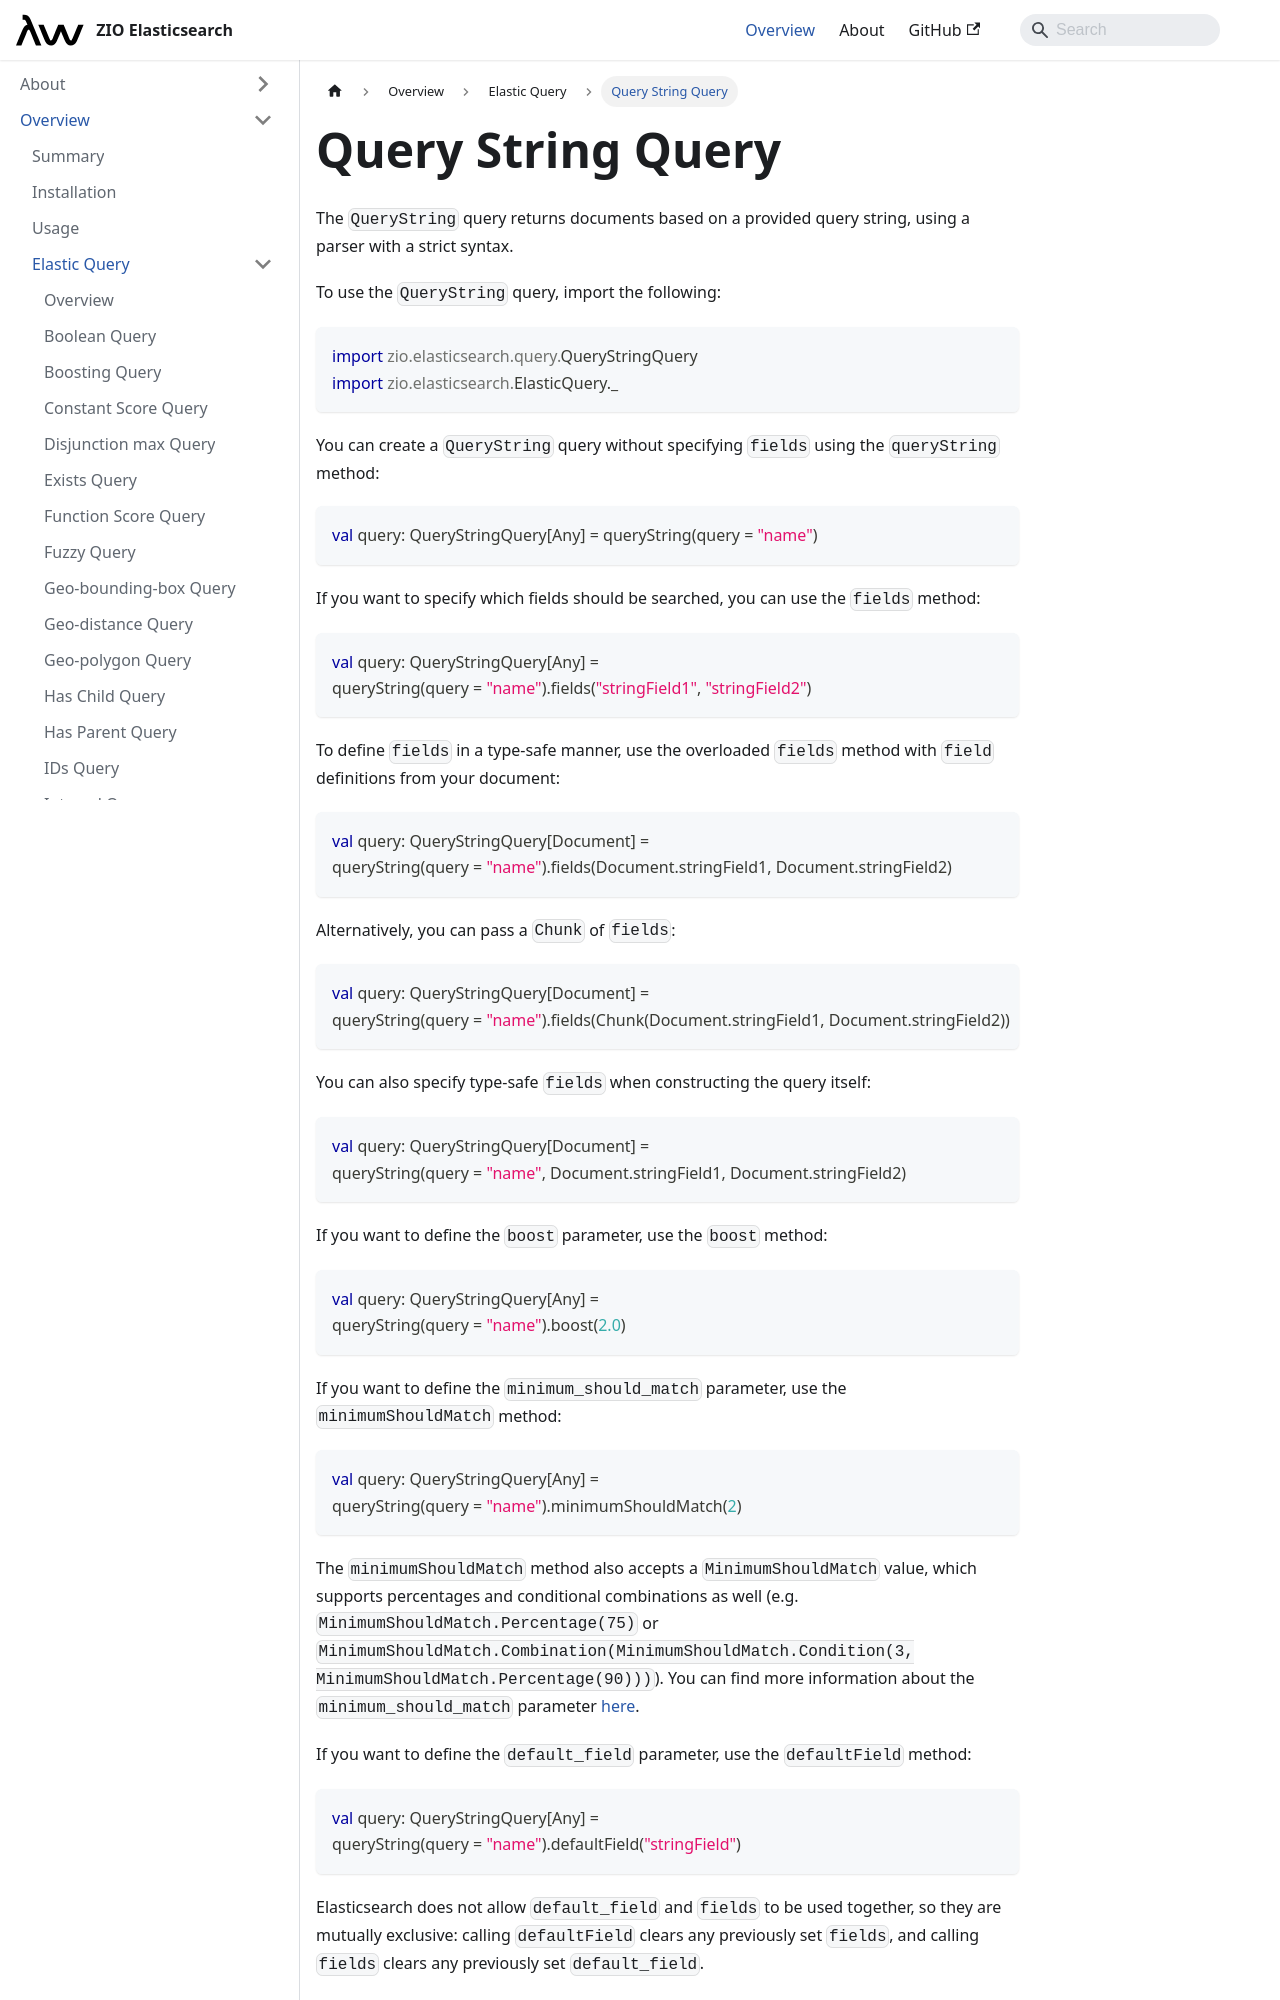

repository: lambdaworks/zio-elasticsearch · page: overview/queries/elastic_query_query_string/index.html · generator: docusaurus

---
id: elastic_query_query_string
title: "Query String Query"
---

The `QueryString` query returns documents based on a provided query string, using a parser with a strict syntax.

To use the `QueryString` query, import the following:
```scala
import zio.elasticsearch.query.QueryStringQuery
import zio.elasticsearch.ElasticQuery._
```

You can create a `QueryString` query without specifying `fields` using the `queryString` method:
```scala
val query: QueryStringQuery[Any] = queryString(query = "name")
```

If you want to specify which fields should be searched, you can use the `fields` method:
```scala
val query: QueryStringQuery[Any] =
queryString(query = "name").fields("stringField1", "stringField2")
```

To define `fields` in a type-safe manner, use the overloaded `fields` method with `field` definitions from your document:
```scala
val query: QueryStringQuery[Document] =
queryString(query = "name").fields(Document.stringField1, Document.stringField2)
```

Alternatively, you can pass a `Chunk` of `fields`:
```scala
val query: QueryStringQuery[Document] =
queryString(query = "name").fields(Chunk(Document.stringField1, Document.stringField2))
```

You can also specify type-safe `fields` when constructing the query itself:
```scala
val query: QueryStringQuery[Document] =
queryString(query = "name", Document.stringField1, Document.stringField2)
```

If you want to define the `boost` parameter, use the `boost` method:
```scala
val query: QueryStringQuery[Any] =
queryString(query = "name").boost(2.0)
```

If you want to define the `minimum_should_match` parameter, use the `minimumShouldMatch` method:
```scala
val query: QueryStringQuery[Any] =
queryString(query = "name").minimumShouldMatch(2)
```

The `minimumShouldMatch` method also accepts a `MinimumShouldMatch` value, which supports percentages and conditional combinations as well (e.g. `MinimumShouldMatch.Percentage(75)` or `MinimumShouldMatch.Combination(MinimumShouldMatch.Condition(3, MinimumShouldMatch.Percentage(90)))`). You can find more information about the `minimum_should_match` parameter [here](https://www.elastic.co/guide/en/elasticsearch/reference/7.17/query-dsl-minimum-should-match.html).

If you want to define the `default_field` parameter, use the `defaultField` method:
```scala
val query: QueryStringQuery[Any] =
queryString(query = "name").defaultField("stringField")
```
